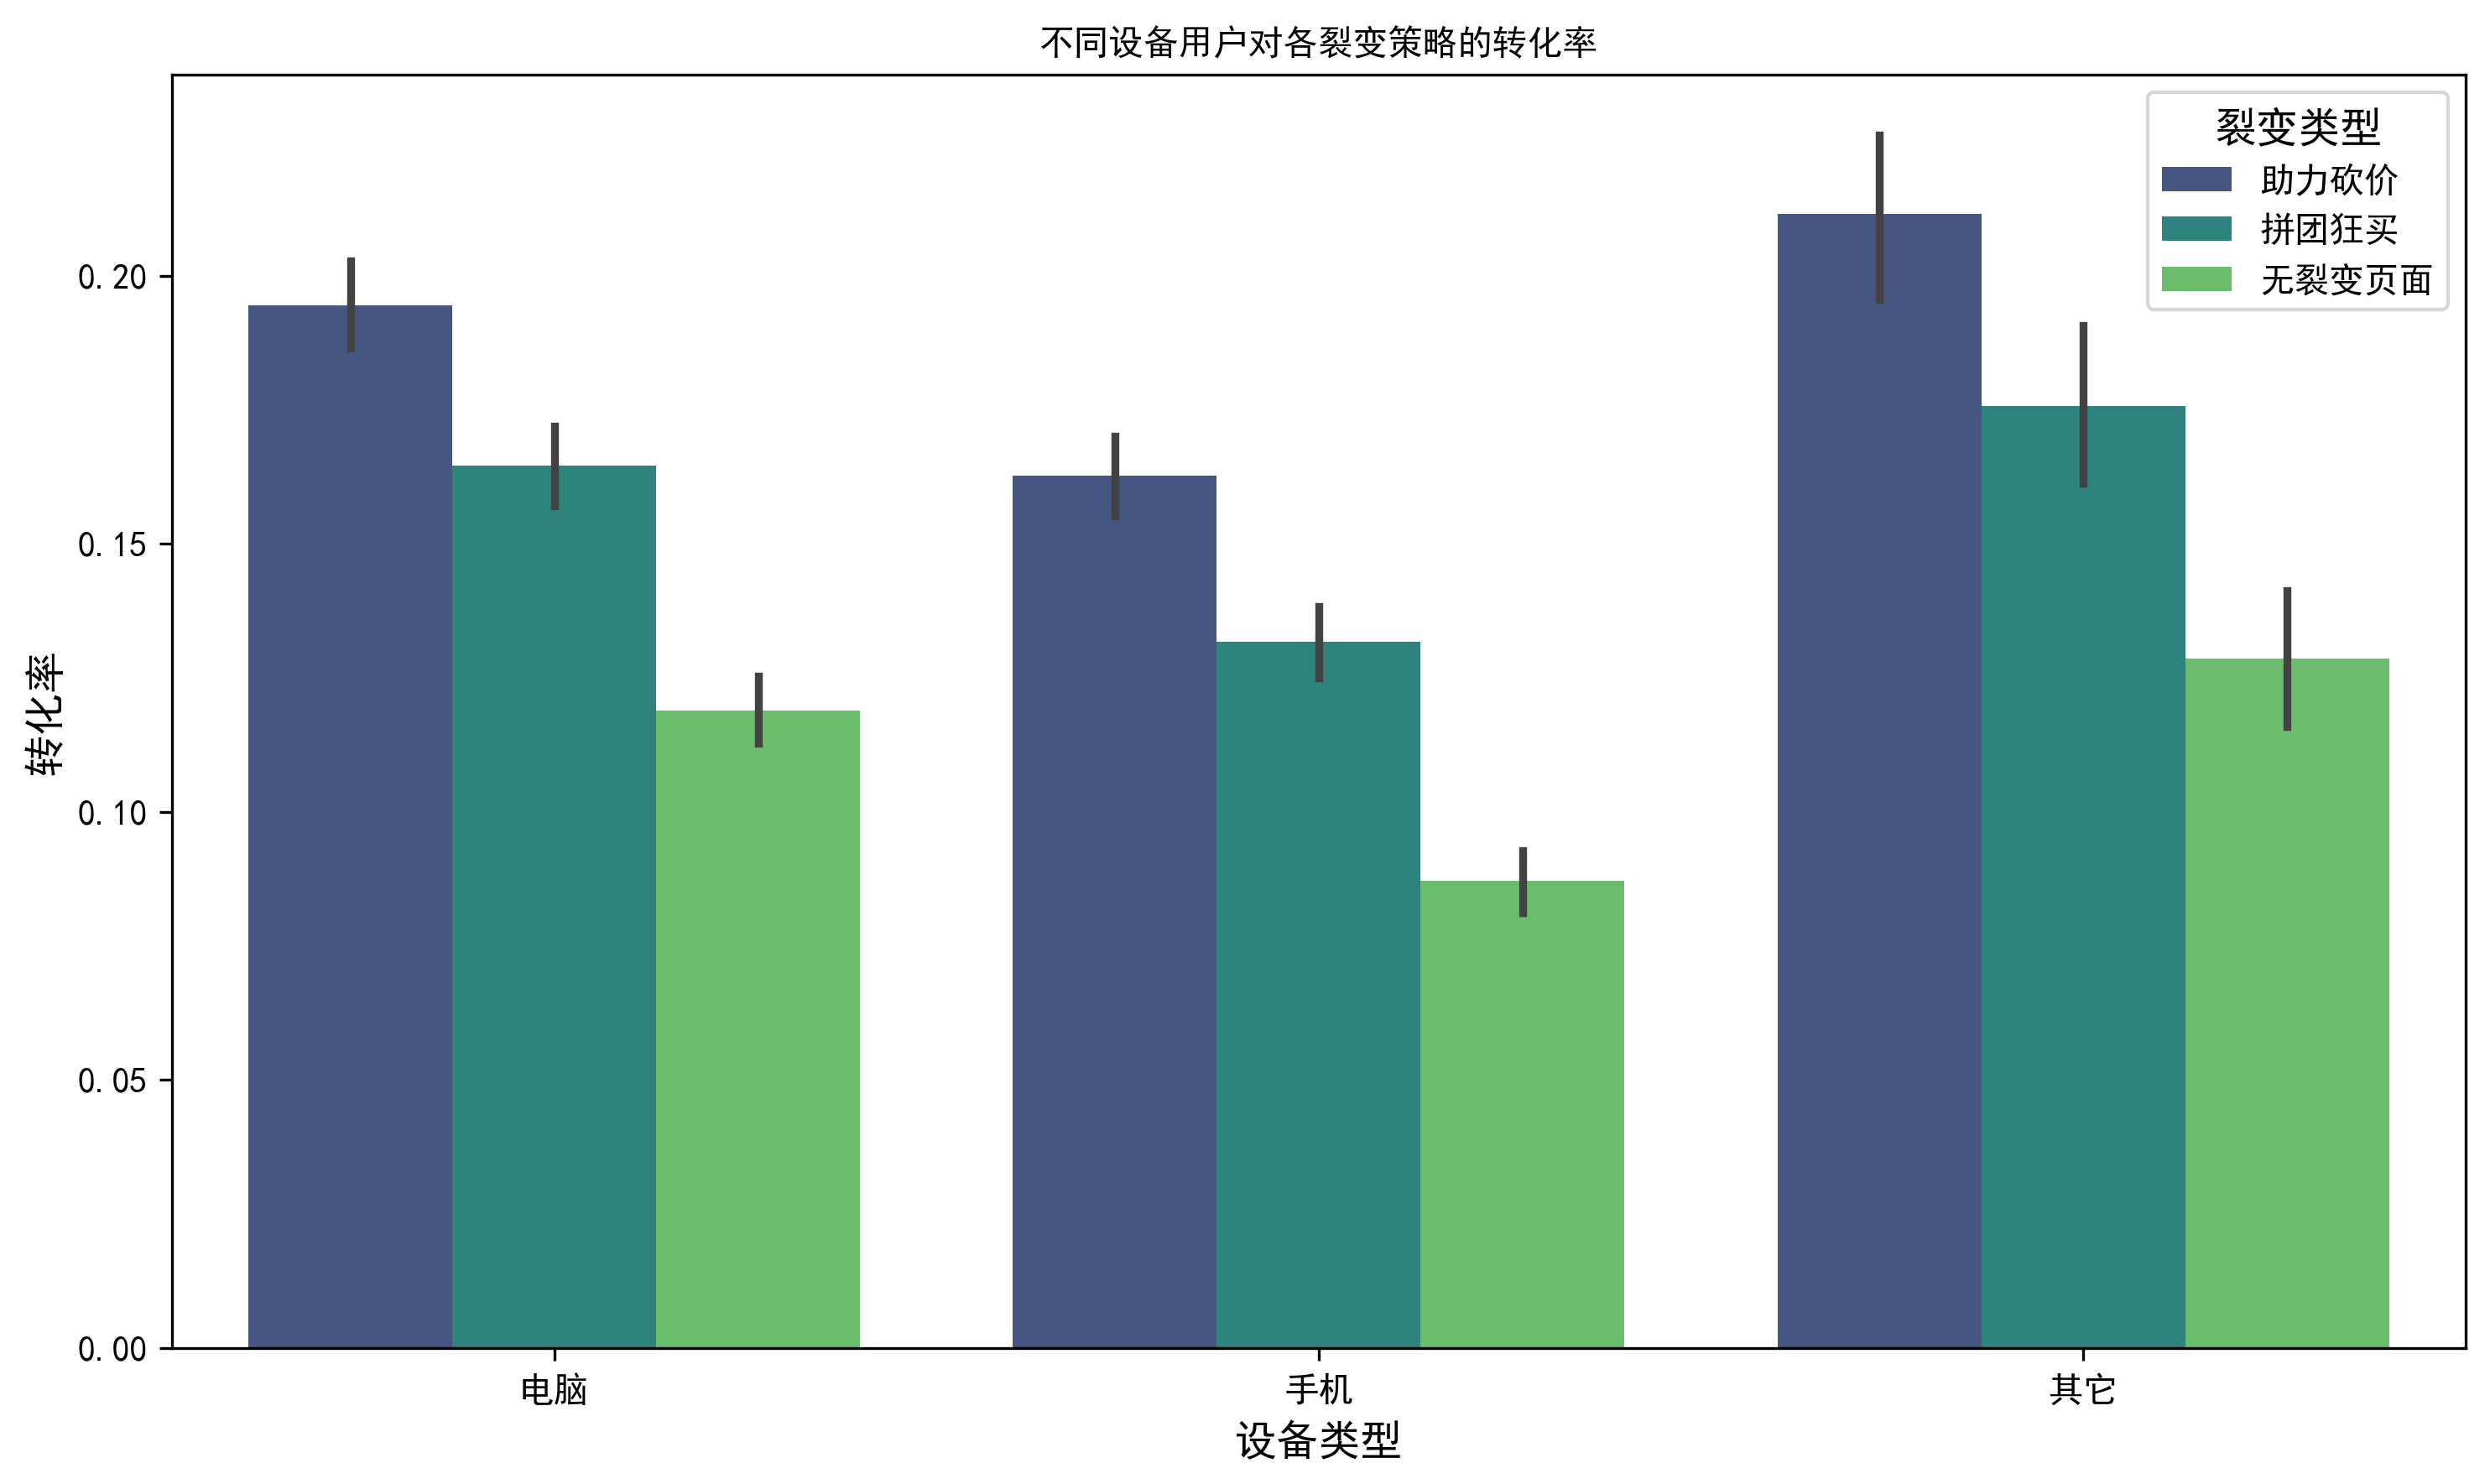

Data behind this chart, as committed beside it:
设备, 裂变类型, 转化率
其它, 助力砍价, 0.2115
其它, 拼团狂买, 0.1756
其它, 无裂变页面, 0.1285
手机, 助力砍价, 0.1628
手机, 拼团狂买, 0.1318
手机, 无裂变页面, 0.08717
电脑, 助力砍价, 0.1944
电脑, 拼团狂买, 0.1645
电脑, 无裂变页面, 0.1189
